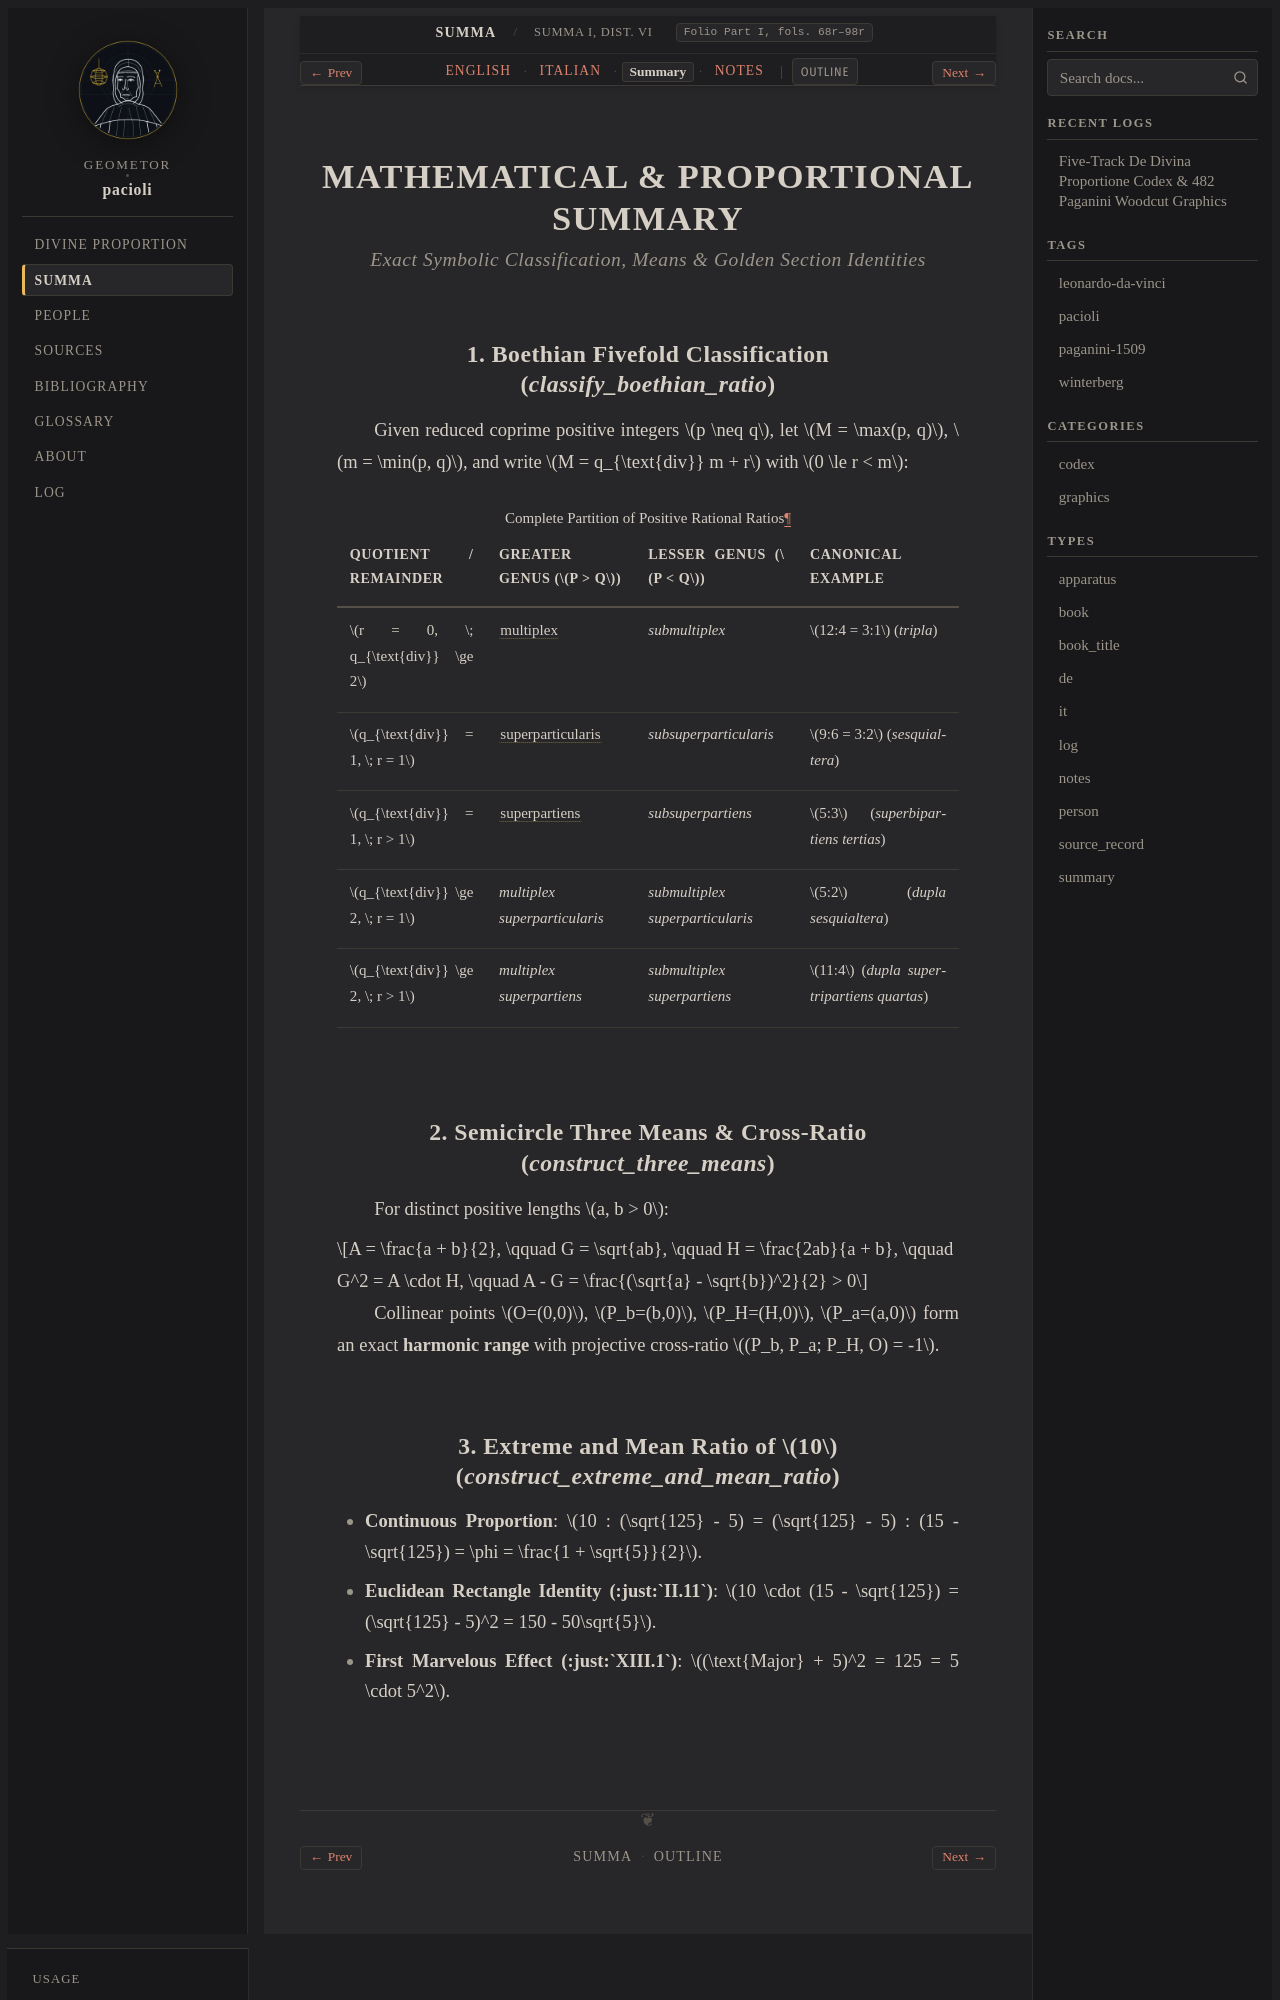

repository: geometor/pacioli · page: summa_1494/dist_03_proportioni/summary.html · generator: sphinx

:type: summary
:layout: book
:canonical_id: Summa I, Dist. VI
:folio: Part I, fols. 68r–98r

.. _summa-unit-03-summary:

MATHEMATICAL & PROPORTIONAL SUMMARY
===================================

.. rubric:: Exact Symbolic Classification, Means & Golden Section Identities

1. Boethian Fivefold Classification (`classify_boethian_ratio`)
---------------------------------------------------------------

Given reduced coprime positive integers :math:`p \neq q`, let :math:`M = \max(p, q)`, :math:`m = \min(p, q)`, and write :math:`M = q_{\text{div}} m + r` with :math:`0 \le r < m`:

.. list-table:: Complete Partition of Positive Rational Ratios
   :header-rows: 1
   :widths: 24 24 26 26

   * - Quotient / Remainder
     - Greater Genus (:math:`p > q`)
     - Lesser Genus (:math:`p < q`)
     - Canonical Example
   * - :math:`r = 0, \; q_{\text{div}} \ge 2`
     - :term:`multiplex <multiplex>`
     - *submultiplex*
     - :math:`12:4 = 3:1` (*tripla*)
   * - :math:`q_{\text{div}} = 1, \; r = 1`
     - :term:`superparticularis <superparticularis>`
     - *subsuperparticularis*
     - :math:`9:6 = 3:2` (*sesquialtera*)
   * - :math:`q_{\text{div}} = 1, \; r > 1`
     - :term:`superpartiens <superpartiens>`
     - *subsuperpartiens*
     - :math:`5:3` (*superbipartiens tertias*)
   * - :math:`q_{\text{div}} \ge 2, \; r = 1`
     - *multiplex superparticularis*
     - *submultiplex superparticularis*
     - :math:`5:2` (*dupla sesquialtera*)
   * - :math:`q_{\text{div}} \ge 2, \; r > 1`
     - *multiplex superpartiens*
     - *submultiplex superpartiens*
     - :math:`11:4` (*dupla supertripartiens quartas*)

2. Semicircle Three Means & Cross-Ratio (`construct_three_means`)
-----------------------------------------------------------------

For distinct positive lengths :math:`a, b > 0`:

.. math::

   A = \frac{a + b}{2}, \qquad G = \sqrt{ab}, \qquad H = \frac{2ab}{a + b}, \qquad G^2 = A \cdot H, \qquad A - G = \frac{(\sqrt{a} - \sqrt{b})^2}{2} > 0

Collinear points :math:`O=(0,0)`, :math:`P_b=(b,0)`, :math:`P_H=(H,0)`, :math:`P_a=(a,0)` form an exact **harmonic range** with projective cross-ratio :math:`(P_b, P_a; P_H, O) = -1`.
